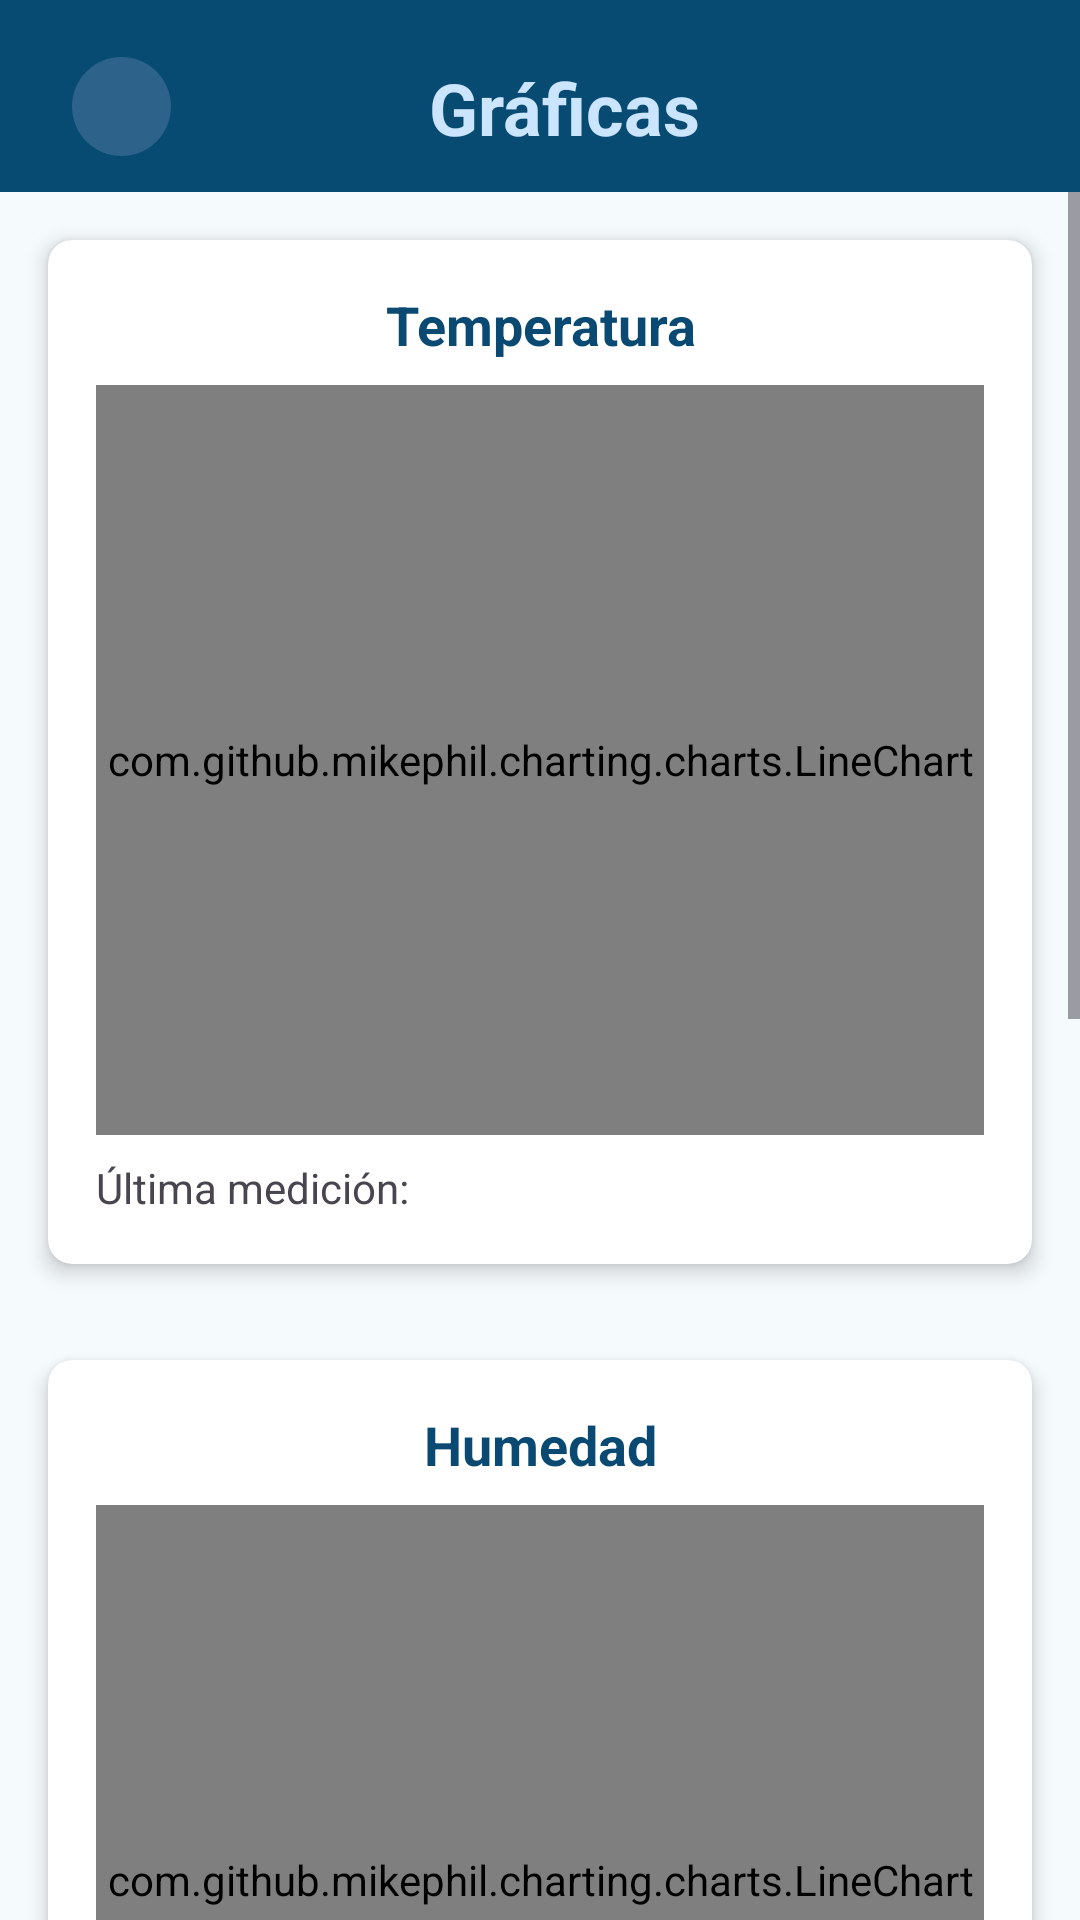

Here is an Android app screen rendered from its layout file. Give the layout XML and the strings, colors and styles it references.
<!-- AndroidManifest.xml: application theme Theme.SmartGreenhouseApp -->
<!-- res/layout/activity_graficas.xml -->
<?xml version="1.0" encoding="utf-8"?>
<androidx.constraintlayout.widget.ConstraintLayout xmlns:android="http://schemas.android.com/apk/res/android"
    xmlns:app="http://schemas.android.com/apk/res-auto"
    xmlns:tools="http://schemas.android.com/tools"
    android:id="@+id/main"
    android:layout_width="match_parent"
    android:layout_height="match_parent"
    android:background="@color/md_theme_surfaceBright_mediumContrast"
    tools:context=".graficas">

    <com.google.android.material.appbar.MaterialToolbar
        android:id="@+id/topAppBar"
        android:layout_width="0dp"
        android:layout_height="wrap_content"
        android:background="@color/md_theme_onSecondaryFixedVariant"
        android:elevation="4dp"
        app:layout_constraintEnd_toEndOf="parent"
        app:layout_constraintStart_toStartOf="parent"
        app:layout_constraintTop_toTopOf="parent">

        
        <androidx.constraintlayout.widget.ConstraintLayout
            android:layout_width="match_parent"
            android:layout_height="wrap_content"
            android:paddingHorizontal="8dp"
            tools:layout_editor_absoluteX="16dp"
            tools:layout_editor_absoluteY="7dp">

            
            <com.google.android.material.button.MaterialButton
                android:id="@+id/iconButton"
                android:layout_width="33dp"
                android:layout_height="33dp"
                android:insetTop="0dp"
                android:insetBottom="0dp"
                android:padding="0dp"
                android:scaleType="fitCenter"
                app:icon="@drawable/flecha_atras"
                app:iconGravity="textStart"
                app:iconPadding="0dp"
                app:iconSize="30dp"
                app:iconTint="@color/md_theme_onPrimaryContainer_mediumContrast"
                app:layout_constraintBottom_toBottomOf="parent"
                app:layout_constraintStart_toStartOf="parent" />

            
            <TextView
                android:id="@+id/txtTitle"
                android:layout_width="0dp"
                android:layout_height="wrap_content"
                android:layout_marginTop="8dp"
                android:text="@string/graphics"
                android:textAlignment="center"
                android:textColor="@color/md_theme_secondaryFixed"
                android:textSize="24sp"
                android:textStyle="bold"
                app:layout_constraintEnd_toEndOf="parent"
                app:layout_constraintStart_toStartOf="parent"
                app:layout_constraintTop_toTopOf="parent" />

        </androidx.constraintlayout.widget.ConstraintLayout>
    </com.google.android.material.appbar.MaterialToolbar>

    <ScrollView
        android:layout_width="match_parent"
        android:layout_height="0dp"
        app:layout_constraintBottom_toBottomOf="parent"
        app:layout_constraintEnd_toEndOf="parent"
        app:layout_constraintStart_toStartOf="parent"
        app:layout_constraintTop_toBottomOf="@+id/topAppBar">

        <LinearLayout
            android:layout_width="match_parent"
            android:layout_height="wrap_content"
            android:background="@color/md_theme_surfaceBright_mediumContrast"
            android:orientation="vertical">

            
            <androidx.cardview.widget.CardView
                android:layout_width="match_parent"
                android:layout_height="wrap_content"
                android:layout_margin="16dp"
                app:cardCornerRadius="8dp"
                app:cardElevation="4dp">

                <LinearLayout
                    android:layout_width="match_parent"
                    android:layout_height="wrap_content"
                    android:orientation="vertical"
                    android:padding="16dp">

                    <TextView
                        android:layout_width="match_parent"
                        android:layout_height="wrap_content"
                        android:paddingBottom="8dp"
                        android:text="@string/header_temperature"
                        android:textAlignment="center"
                        android:textColor="@color/md_theme_onPrimaryContainer"
                        android:textSize="18sp"
                        android:textStyle="bold" />

                    <com.github.mikephil.charting.charts.LineChart
                        android:id="@+id/chartTemperatura"
                        android:layout_width="match_parent"
                        android:layout_height="250dp" />

                    
                    <TextView
                        android:id="@+id/txtUltimaTemperatura"
                        android:layout_width="wrap_content"
                        android:layout_height="wrap_content"
                        android:layout_marginTop="8dp"
                        android:text="@string/last_measurement"
                        android:textSize="14sp" />
                </LinearLayout>
            </androidx.cardview.widget.CardView>

            
            <androidx.cardview.widget.CardView
                android:layout_width="match_parent"
                android:layout_height="wrap_content"
                android:layout_margin="16dp"
                app:cardCornerRadius="8dp"
                app:cardElevation="4dp">

                <LinearLayout
                    android:layout_width="match_parent"
                    android:layout_height="wrap_content"
                    android:orientation="vertical"
                    android:padding="16dp">

                    <TextView
                        android:layout_width="match_parent"
                        android:layout_height="wrap_content"
                        android:paddingBottom="8dp"
                        android:text="@string/header_humidity"
                        android:textAlignment="center"
                        android:textColor="@color/md_theme_onPrimaryContainer"
                        android:textSize="18sp"
                        android:textStyle="bold" />

                    <com.github.mikephil.charting.charts.LineChart
                        android:id="@+id/chartHumedad"
                        android:layout_width="match_parent"
                        android:layout_height="250dp" />

                    
                    <TextView
                        android:id="@+id/txtUltimaHumedad"
                        android:layout_width="wrap_content"
                        android:layout_height="wrap_content"
                        android:layout_marginTop="8dp"
                        android:text="@string/last_measurement"
                        android:textSize="14sp" />
                </LinearLayout>
            </androidx.cardview.widget.CardView>

            
            <androidx.cardview.widget.CardView
                android:layout_width="match_parent"
                android:layout_height="wrap_content"
                android:layout_margin="16dp"
                app:cardCornerRadius="8dp"
                app:cardElevation="4dp">

                <LinearLayout
                    android:layout_width="match_parent"
                    android:layout_height="wrap_content"
                    android:orientation="vertical"
                    android:padding="16dp">

                    <TextView
                        android:layout_width="match_parent"
                        android:layout_height="wrap_content"
                        android:paddingBottom="8dp"
                        android:text="@string/gas_header"
                        android:textAlignment="center"
                        android:textColor="@color/md_theme_onPrimaryContainer"
                        android:textSize="18sp"
                        android:textStyle="bold" />

                    <com.github.mikephil.charting.charts.LineChart
                        android:id="@+id/chartGas"
                        android:layout_width="match_parent"
                        android:layout_height="250dp" />

                    
                    <TextView
                        android:id="@+id/txtUltimaGas"
                        android:layout_width="wrap_content"
                        android:layout_height="wrap_content"
                        android:layout_marginTop="8dp"
                        android:text="@string/last_measurement"
                        android:textSize="14sp" />
                </LinearLayout>
            </androidx.cardview.widget.CardView>

            
            <Button
                android:id="@+id/btnActualizar"
                android:layout_width="match_parent"
                android:layout_height="wrap_content"
                android:layout_gravity="center_horizontal"
                android:layout_marginStart="16dp"
                android:layout_marginEnd="16dp"
                android:text="@string/update" />

            
            <TextView
                android:id="@+id/txtUltimaActualizacion"
                android:layout_width="wrap_content"
                android:layout_height="wrap_content"
                android:layout_gravity="center_horizontal"
                android:layout_marginTop="8dp"
                android:layout_marginBottom="8dp"
                android:text="@string/last_update"
                android:textSize="14sp" />
        </LinearLayout>
    </ScrollView>

</androidx.constraintlayout.widget.ConstraintLayout>
<!-- resources referenced by this layout -->
<resources>
  <color name="md_theme_onPrimaryContainer">#0A4A72</color>
  <color name="md_theme_onPrimaryContainer_mediumContrast">#FFFFFF</color>
  <color name="md_theme_onSecondaryFixedVariant">#074B72</color>
  <color name="md_theme_secondaryFixed">#CCE5FF</color>
  <color name="md_theme_surfaceBright_mediumContrast">#F5FAFD</color>
  <string name="gas_header">Gas</string>
  <string name="graphics">Gráficas</string>
  <string name="header_humidity">Humedad</string>
  <string name="header_temperature">Temperatura</string>
  <string name="last_measurement">Última medición:</string>
  <string name="last_update">Última actualización:</string>
  <string name="update">Actualizar</string>
  <style name="Theme.SmartGreenhouseApp" parent="Base.Theme.SmartGreenhouseApp" />
  <color name="md_theme_primary">#2D628B</color>
  <color name="md_theme_onPrimary">#FFFFFF</color>
  <color name="md_theme_primaryContainer">#CDE5FF</color>
  <color name="md_theme_secondary">#2C638B</color>
  <color name="md_theme_onSecondary">#FFFFFF</color>
  <color name="md_theme_secondaryContainer">#CCE5FF</color>
  <color name="md_theme_onSecondaryContainer">#074B72</color>
  <color name="md_theme_tertiary">#026B5D</color>
  <color name="md_theme_onTertiary">#FFFFFF</color>
  <color name="md_theme_tertiaryContainer">#9FF2E0</color>
  <color name="md_theme_onTertiaryContainer">#005046</color>
  <color name="md_theme_error">#BA1A1A</color>
  <color name="md_theme_onError">#FFFFFF</color>
  <color name="md_theme_errorContainer">#FFDAD6</color>
  <color name="md_theme_onErrorContainer">#93000A</color>
  <color name="md_theme_background">#F7F9FF</color>
  <color name="md_theme_onBackground">#181C20</color>
  <color name="md_theme_surface">#F5FAFD</color>
  <color name="md_theme_onSurface">#171C1F</color>
  <color name="md_theme_surfaceVariant">#DBE4E6</color>
  <color name="md_theme_onSurfaceVariant">#3F484A</color>
  <color name="md_theme_outline">#6F797A</color>
  <color name="md_theme_outlineVariant">#BFC8CA</color>
  <color name="md_theme_inverseSurface">#2C3134</color>
  <color name="md_theme_inverseOnSurface">#EDF1F5</color>
  <color name="md_theme_inversePrimary">#9ACCFA</color>
  <color name="md_theme_primaryFixed">#CDE5FF</color>
  <color name="md_theme_onPrimaryFixed">#001D32</color>
  <color name="md_theme_primaryFixedDim">#9ACCFA</color>
  <color name="md_theme_onPrimaryFixedVariant">#0A4A72</color>
  <color name="md_theme_onSecondaryFixed">#001D31</color>
  <color name="md_theme_secondaryFixedDim">#99CCFA</color>
  <color name="md_theme_tertiaryFixed">#9FF2E0</color>
  <color name="md_theme_onTertiaryFixed">#00201B</color>
  <color name="md_theme_tertiaryFixedDim">#83D5C4</color>
  <color name="md_theme_onTertiaryFixedVariant">#005046</color>
  <color name="md_theme_surfaceDim">#D6DBDE</color>
  <color name="md_theme_surfaceBright">#F5FAFD</color>
  <color name="md_theme_surfaceContainerLowest">#FFFFFF</color>
  <color name="md_theme_surfaceContainerLow">#F0F4F7</color>
  <color name="md_theme_surfaceContainer">#EAEEF2</color>
  <color name="md_theme_surfaceContainerHigh">#E4E9EC</color>
  <color name="md_theme_surfaceContainerHighest">#DEE3E6</color>
</resources>
